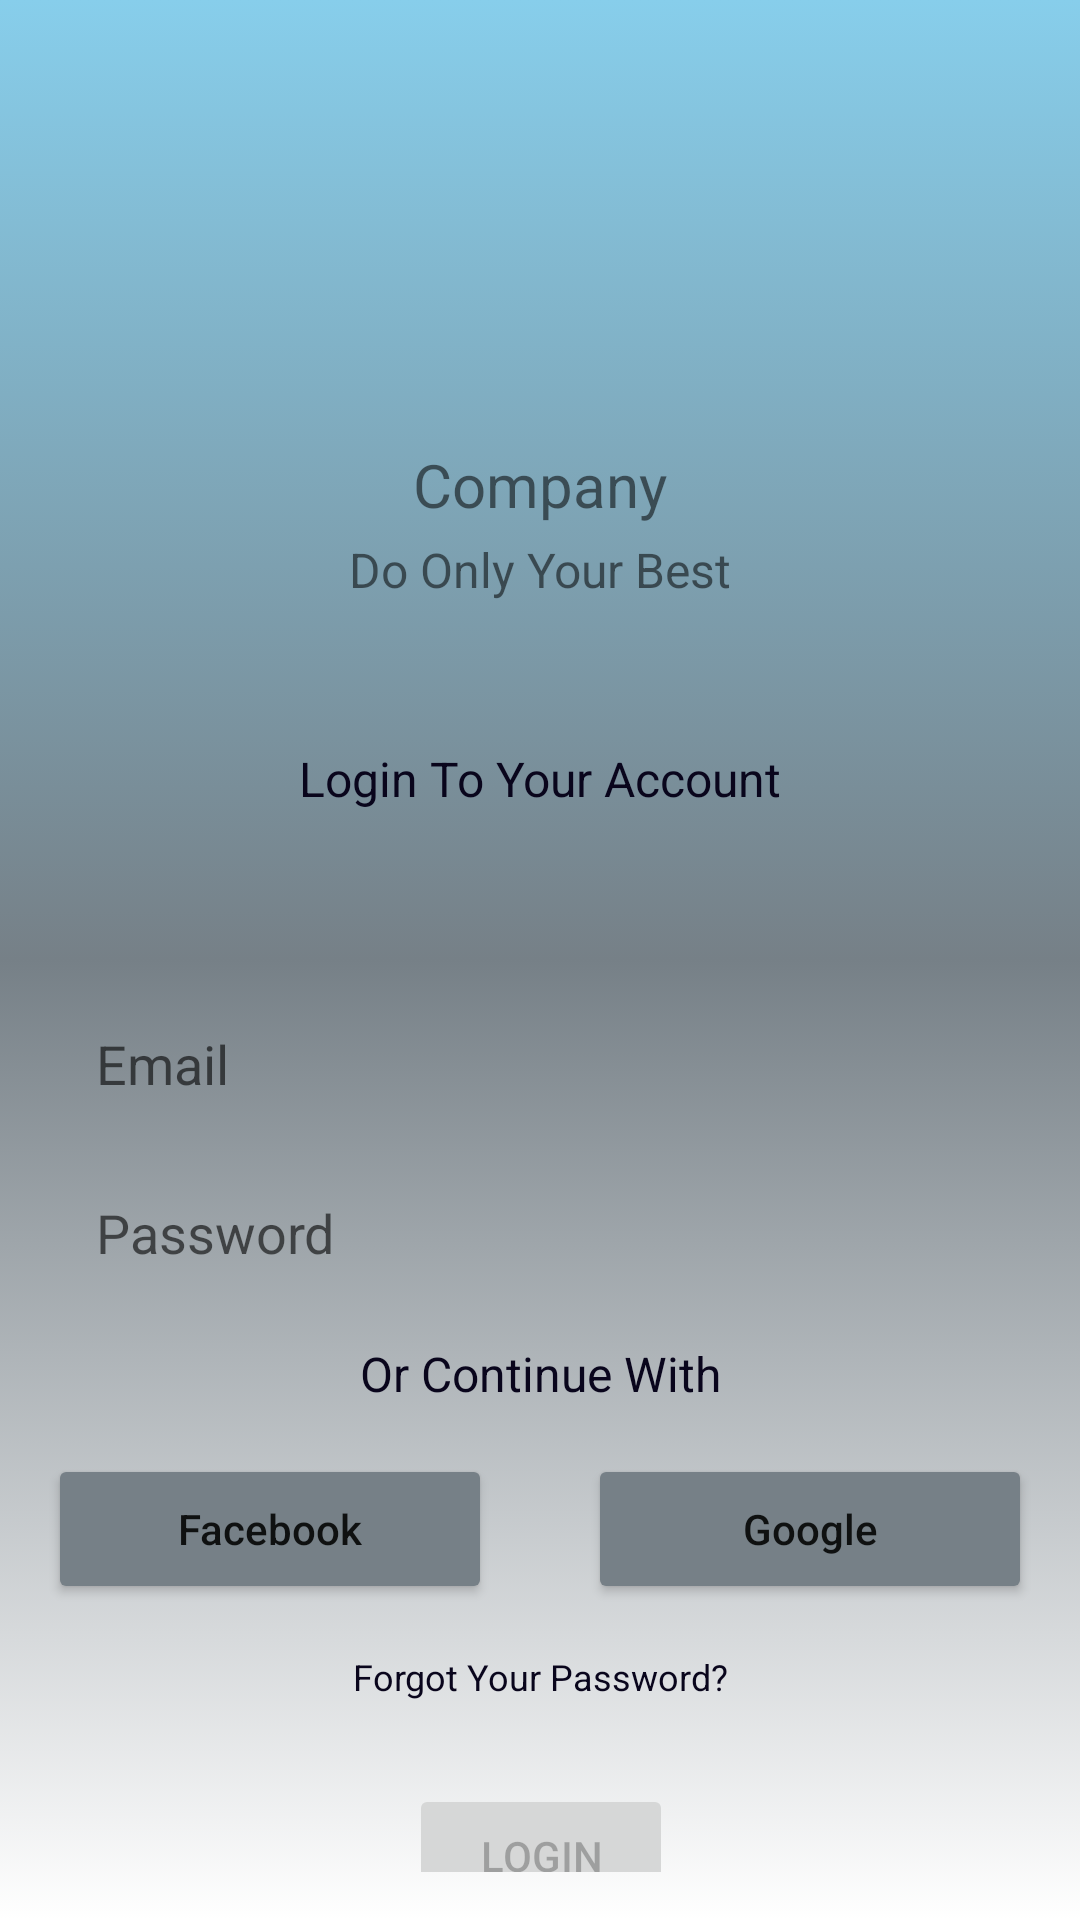

Produce the Android XML layout that renders to this screen, including the resource entries it uses.
<!-- AndroidManifest.xml: application theme Theme.Burakisikodev4 -->
<!-- res/layout/activity_login.xml -->
<?xml version="1.0" encoding="utf-8"?>
<androidx.constraintlayout.widget.ConstraintLayout xmlns:android="http://schemas.android.com/apk/res/android"
    xmlns:app="http://schemas.android.com/apk/res-auto"
    xmlns:tools="http://schemas.android.com/tools"
    android:id="@+id/container"
    android:layout_width="match_parent"
    android:layout_height="match_parent"
    android:background="@drawable/bg_login"
    android:paddingLeft="@dimen/activity_horizontal_margin"
    android:paddingTop="@dimen/activity_vertical_margin"
    android:paddingRight="@dimen/activity_horizontal_margin"
    android:paddingBottom="@dimen/activity_vertical_margin"
    tools:context=".ui.login.LoginActivity">

    <ImageView
        android:id="@+id/logo"
        android:layout_width="100dp"
        android:layout_height="100dp"
        android:layout_marginTop="@dimen/activity_vertical_margin"
        android:src="@drawable/ic_food"
        app:layout_constraintEnd_toEndOf="parent"
        app:layout_constraintStart_toStartOf="parent"
        app:layout_constraintTop_toTopOf="parent" />

    <TextView
        android:id="@+id/company"
        android:layout_width="wrap_content"
        android:layout_height="wrap_content"
        android:layout_marginTop="@dimen/activity_vertical_margin"
        android:text="@string/company"
        android:textSize="20sp"
        app:layout_constraintEnd_toEndOf="@id/logo"
        app:layout_constraintStart_toStartOf="@id/logo"
        app:layout_constraintTop_toBottomOf="@id/logo" />

    <TextView
        android:id="@+id/slogan"
        android:layout_width="wrap_content"
        android:layout_height="wrap_content"
        android:layout_marginTop="4dp"
        android:text="@string/slogan"
        android:textSize="@dimen/textview_text_size"
        app:layout_constraintEnd_toEndOf="@id/logo"
        app:layout_constraintStart_toStartOf="@id/logo"
        app:layout_constraintTop_toBottomOf="@id/company" />

    <TextView
        android:id="@+id/loginToAccount"
        android:layout_width="wrap_content"
        android:layout_height="wrap_content"
        android:layout_marginTop="48dp"
        android:fontFamily="sans-serif"
        android:text="@string/loginToAccount"
        android:textColor="#09051C"
        android:textSize="@dimen/textview_text_size"
        app:layout_constraintEnd_toEndOf="@id/logo"
        app:layout_constraintStart_toStartOf="@id/logo"
        app:layout_constraintTop_toBottomOf="@id/slogan" />

    <EditText
        android:id="@+id/username"
        android:layout_width="0dp"
        android:layout_height="wrap_content"
        android:layout_marginTop="64dp"
        android:background="@drawable/et_style"
        android:hint="@string/prompt_email"
        android:inputType="textEmailAddress"
        android:paddingStart="16dp"
        android:paddingTop="8dp"
        android:paddingEnd="8dp"
        android:paddingBottom="8dp"
        android:selectAllOnFocus="true"
        app:layout_constraintEnd_toEndOf="parent"
        app:layout_constraintStart_toStartOf="parent"
        app:layout_constraintTop_toBottomOf="@id/loginToAccount" />

    <EditText
        android:id="@+id/password"
        android:layout_width="0dp"
        android:layout_height="wrap_content"
        android:layout_marginTop="@dimen/activity_vertical_margin"
        android:background="@drawable/et_style"
        android:hint="@string/prompt_password"
        android:imeActionLabel="@string/action_sign_in_short"
        android:imeOptions="actionDone"
        android:inputType="textPassword"
        android:paddingStart="16dp"
        android:paddingTop="8dp"
        android:paddingEnd="8dp"
        android:paddingBottom="8dp"
        android:selectAllOnFocus="true"
        app:layout_constraintEnd_toEndOf="parent"
        app:layout_constraintStart_toStartOf="parent"
        app:layout_constraintTop_toBottomOf="@+id/username" />

    <TextView
        android:id="@+id/orContinueWith"
        android:layout_width="wrap_content"
        android:layout_height="wrap_content"
        android:layout_marginTop="@dimen/activity_vertical_margin"
        android:fontFamily="sans-serif"
        android:text="@string/orContinueWith"
        android:textColor="#09051C"
        android:textSize="16sp"
        app:layout_constraintEnd_toEndOf="@id/password"
        app:layout_constraintStart_toStartOf="@id/password"
        app:layout_constraintTop_toBottomOf="@id/password" />

    <Button
        android:id="@+id/loginWithFacebook"
        android:layout_width="0dp"
        android:layout_height="50dp"
        android:backgroundTint="#768087"
        android:layout_marginTop="@dimen/activity_vertical_margin"
        android:layout_marginEnd="@dimen/activity_horizontal_margin"
        android:drawableLeft="@drawable/ic_facebook"
        android:text="@string/facebook"
        android:inputType="text"
        app:layout_constraintEnd_toStartOf="@id/loginWithGoogle"
        app:layout_constraintStart_toStartOf="parent"
        app:layout_constraintTop_toBottomOf="@id/orContinueWith" />

    <Button
        android:id="@+id/loginWithGoogle"
        android:layout_width="0dp"
        android:layout_height="50dp"
        android:backgroundTint="#768087"
        android:layout_marginStart="@dimen/activity_horizontal_margin"
        android:drawableLeft="@drawable/ic_google"
        android:inputType="text"
        android:text="@string/google"
        app:layout_constraintEnd_toEndOf="parent"
        app:layout_constraintStart_toEndOf="@id/loginWithFacebook"
        app:layout_constraintTop_toTopOf="@id/loginWithFacebook" />

    <TextView
        android:id="@+id/forgotYourPassword"
        android:layout_width="wrap_content"
        android:layout_height="wrap_content"
        android:layout_marginTop="@dimen/activity_vertical_margin"
        android:fontFamily="sans-serif"
        android:text="@string/forgotPassword"
        android:textColor="#09051C"
        android:textSize="12sp"
        app:layout_constraintEnd_toEndOf="@id/orContinueWith"
        app:layout_constraintStart_toStartOf="@id/orContinueWith"
        app:layout_constraintTop_toBottomOf="@id/loginWithFacebook" />

    <Button
        android:id="@+id/login"
        android:layout_width="wrap_content"
        android:layout_height="wrap_content"
        android:layout_gravity="start"
        android:layout_marginTop="@dimen/activity_vertical_margin_medium"
        android:enabled="false"
        android:text="@string/action_sign_in"
        app:layout_constraintBottom_toBottomOf="parent"
        app:layout_constraintEnd_toEndOf="@id/orContinueWith"
        app:layout_constraintStart_toStartOf="@id/orContinueWith"
        app:layout_constraintTop_toBottomOf="@+id/forgotYourPassword"
        app:layout_constraintVertical_bias="0.2" />

    <ProgressBar
        android:id="@+id/loading"
        android:layout_width="wrap_content"
        android:layout_height="wrap_content"
        android:layout_gravity="center"
        android:layout_marginTop="@dimen/activity_vertical_margin_huge"
        android:layout_marginBottom="@dimen/activity_vertical_margin_huge"
        android:visibility="gone"
        app:layout_constraintBottom_toBottomOf="parent"
        app:layout_constraintEnd_toEndOf="@+id/password"
        app:layout_constraintStart_toStartOf="@+id/password"
        app:layout_constraintTop_toTopOf="parent"
        app:layout_constraintVertical_bias="0.3" />

</androidx.constraintlayout.widget.ConstraintLayout>
<!-- resources referenced by this layout -->
<resources>
  <dimen name="activity_horizontal_margin">16dp</dimen>
  <dimen name="activity_vertical_margin">16dp</dimen>
  <dimen name="activity_vertical_margin_huge">32dp</dimen>
  <dimen name="activity_vertical_margin_medium">32dp</dimen>
  <dimen name="textview_text_size">16sp</dimen>
  <!-- drawable bg_login (drawable) -->
  <?xml version="1.0" encoding="utf-8"?>
  <selector xmlns:android="http://schemas.android.com/apk/res/android">
      <item>
          <shape>
              <gradient
                  android:angle="90"
                  android:endColor="#87CEEB"
                  android:centerColor="#768087"
                  android:type="linear" />
          </shape>
      </item>
  </selector>
  <string name="action_sign_in">Login</string>
  <string name="action_sign_in_short">Sign in</string>
  <string name="company">Company</string>
  <string name="facebook">Facebook</string>
  <string name="forgotPassword">Forgot Your Password?</string>
  <string name="google">Google</string>
  <string name="loginToAccount">Login To Your Account</string>
  <string name="orContinueWith">Or Continue With</string>
  <string name="prompt_email">Email</string>
  <string name="prompt_password">Password</string>
  <string name="slogan">Do Only Your Best</string>
  <style name="Theme.Burakisikodev4" parent="Theme.MaterialComponents.DayNight.DarkActionBar">
          
          <item name="colorPrimary">@color/purple_500</item>
          <item name="colorPrimaryVariant">@color/purple_700</item>
          <item name="colorOnPrimary">@color/white</item>
          
          <item name="colorSecondary">@color/teal_200</item>
          <item name="colorSecondaryVariant">@color/teal_700</item>
          <item name="colorOnSecondary">@color/black</item>
          
          <item name="android:statusBarColor" tools:targetApi="l">?attr/colorPrimaryVariant</item>
          
      </style>
  <!-- not gathered from this repository: default colours our renderer supplied (Android Studio template values) -->
  <color name="purple_500">#FF6200EE</color>
  <color name="purple_700">#FF3700B3</color>
  <color name="teal_200">#FF03DAC5</color>
  <color name="teal_700">#FF018786</color>
  <color name="black">#FF000000</color>
  <color name="white">#FFFFFFFF</color>
</resources>
